Run: headless pygame with SDL's dummy video driver; simulated clock (each Clock.tick advances the game by its frame time, no real sleeping); random seed 0; keys injected as events and as key.get_pressed() state; no mouse input.
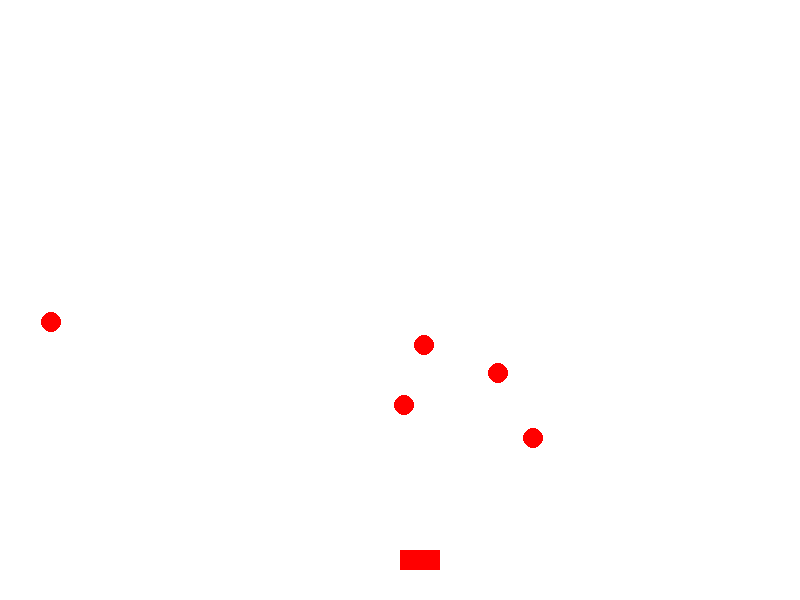
Frame 1 of 4 · flips 1–60 · no input
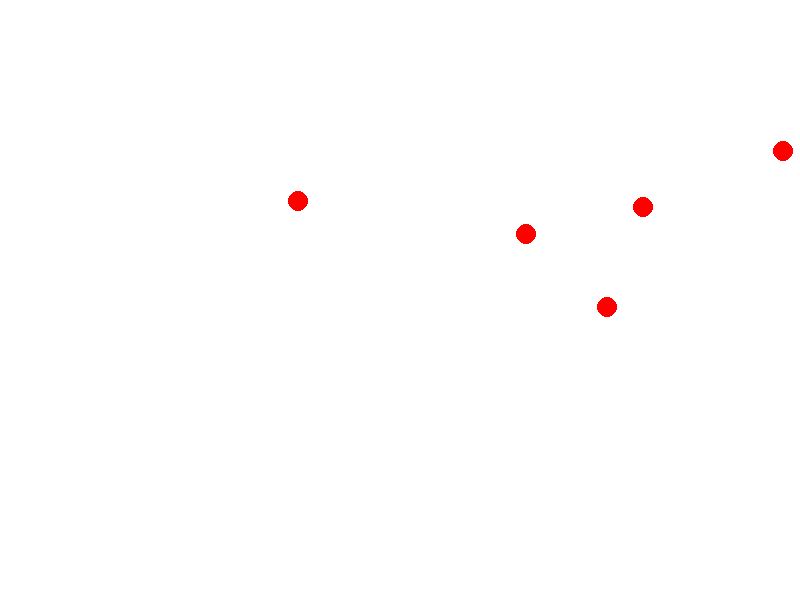
Frame 2 of 4 · flips 61–180 · tapped SPACE, RETURN · held RIGHT (→), D
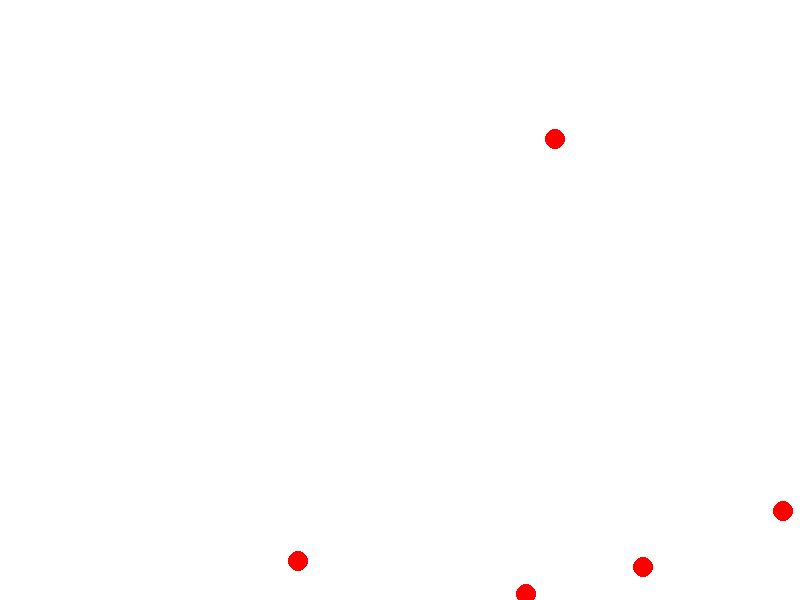
Frame 3 of 4 · flips 181–300 · held DOWN (↓), S
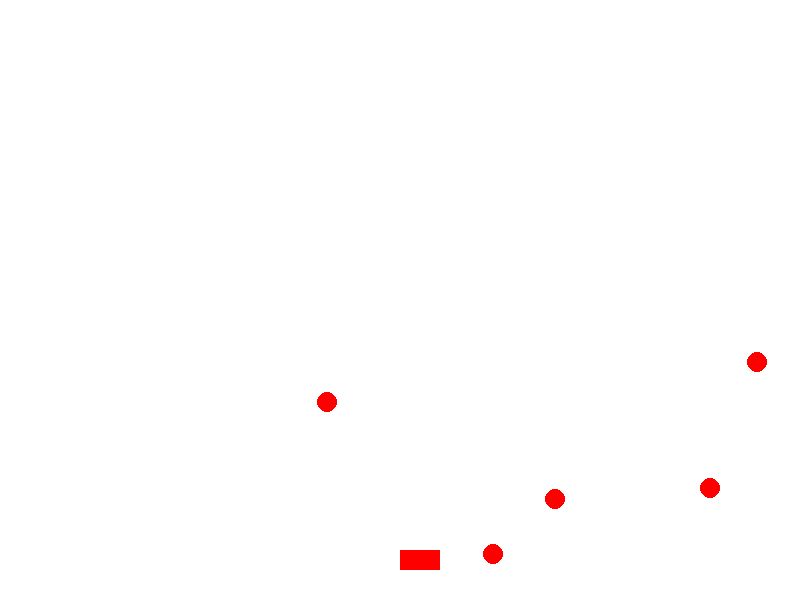
Frame 4 of 4 · flips 301–420 · held LEFT (←), A, UP (↑), W

The pygame program that drew these frames:

import pygame
import random

# Inicialização do Pygame
pygame.init()

# Definir as dimensões da tela
largura, altura = 800, 600
tela = pygame.display.set_mode((largura, altura))

# Cores
branco = (255, 255, 255)
vermelho = (255, 0, 0)

# Posição inicial da nave
nave_x = largura // 2
nave_y = altura - 50
nave_largura = 40
nave_altura = 20

# Posições iniciais dos inimigos
inimigos = []
inimigo_largura = 20
inimigo_altura = 20

for _ in range(5):
    inimigo_x = random.randint(0, largura - inimigo_largura)
    inimigo_y = random.randint(0, altura // 2)
    inimigos.append([inimigo_x, inimigo_y])

# Velocidade da nave
velocidade_nave = 5

# Velocidade dos inimigos
velocidade_inimigos = 3

# Loop do Jogo
running = True
while running:
    for event in pygame.event.get():
        if event.type == pygame.QUIT:
            running = False

    # Controles da nave
    keys = pygame.key.get_pressed()
    if keys[pygame.K_LEFT]:
        nave_x -= velocidade_nave
    if keys[pygame.K_RIGHT]:
        nave_x += velocidade_nave

    # Atualizar posição dos inimigos
    for i, inimigo in enumerate(inimigos):
        inimigo[1] += velocidade_inimigos
        if inimigo[1] > altura:
            inimigos[i] = [random.randint(0, largura - inimigo_largura), random.randint(0, altura // 2)]

    # Verificar colisões
    for inimigo in inimigos:
        if nave_x < inimigo[0] + inimigo_largura and nave_x + nave_largura > inimigo[0] and \
           nave_y < inimigo[1] + inimigo_altura and nave_y + nave_altura > inimigo[1]:
            running = False

    # Limpar a tela
    tela.fill(branco)

    # Desenhar a nave
    pygame.draw.rect(tela, vermelho, (nave_x, nave_y, nave_largura, nave_altura))

    # Desenhar os inimigos
    for inimigo in inimigos:
        pygame.draw.circle(tela, vermelho, (inimigo[0] + inimigo_largura // 2, inimigo[1] + inimigo_altura // 2), inimigo_largura // 2)

    pygame.display.update()

# Finalizar o jogo
pygame.quit()
